5-way image classification set "crops" from GitHub (Starfall-git/fpga-w.-codex); label vocabulary: fist, like thumbs up, no gesture, palm, peace sign.

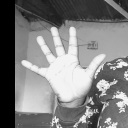
Label: palm

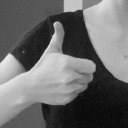
Label: like thumbs up

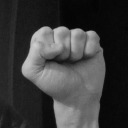
Label: fist

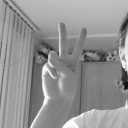
Label: peace sign

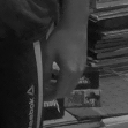
Label: no gesture

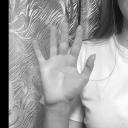
Label: palm
